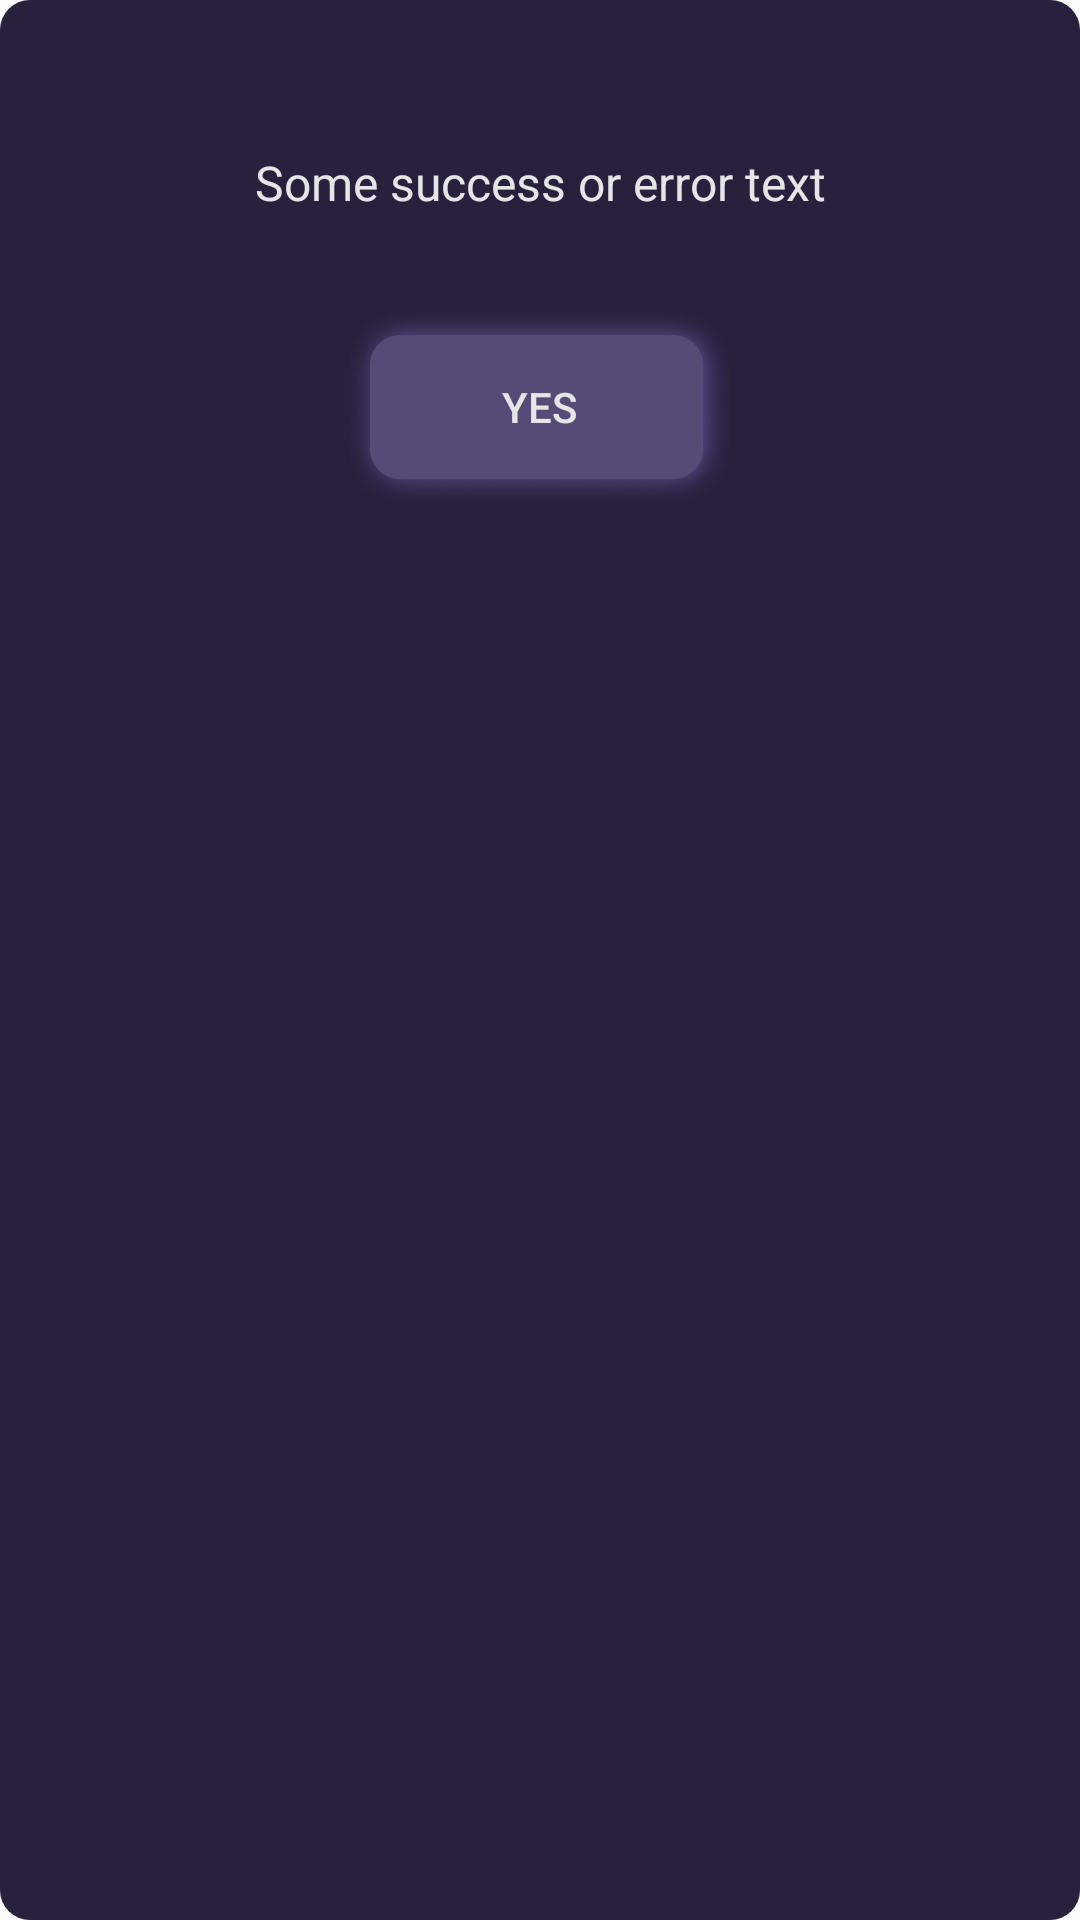

Android layout source for this screen:
<!-- AndroidManifest.xml: application theme AppTheme -->
<!-- res/layout/layout_dialog.xml -->
<?xml version="1.0" encoding="utf-8"?>
<RelativeLayout xmlns:android="http://schemas.android.com/apk/res/android"
    android:layout_width="match_parent"
    android:layout_height="wrap_content"
    android:background="@drawable/rectangle_filled_10dp"
    android:layout_margin="20dp">

    <LinearLayout
        android:layout_width="match_parent"
        android:layout_height="wrap_content"
        android:gravity="center"
        android:layout_marginTop="50dp"
        android:orientation="vertical">

        <TextView
            android:id="@+id/tv_dialog"
            android:layout_width="match_parent"
            android:layout_height="wrap_content"
            android:layout_marginStart="50dp"
            android:layout_marginEnd="50dp"
            android:gravity="center"
            android:textSize="16sp"
            android:textColor="@color/colorAccent"
            android:text="Some success or error text"
            />

        <LinearLayout
            android:layout_width="match_parent"
            android:layout_height="wrap_content"
            android:layout_marginTop="30dp"
            android:layout_marginBottom="30dp"
            android:orientation="horizontal"
            android:gravity="center">

            <Button
                android:id="@+id/btn_dialog_positive"
                android:layout_width="wrap_content"
                android:layout_height="wrap_content"
                android:background="@drawable/bg_rectangle_smal"
                android:textColor="@color/colorAccent"
                android:text="Yes"
                />

            <Button
                android:id="@+id/btn_dialog_negative"
                android:layout_width="wrap_content"
                android:layout_height="wrap_content"
                android:background="@drawable/bg_rectangle_smal"
                android:textColor="@color/colorAccent"
                android:visibility="gone"
                android:text="NO"
                />

        </LinearLayout>

    </LinearLayout>

</RelativeLayout>
<!-- resources referenced by this layout -->
<resources>
  <color name="colorAccent">#E5E5E5</color>
  <!-- drawable bg_rectangle_smal: png bitmap (drawable-hdpi, 13959 bytes) -->
  <!-- drawable rectangle_filled_10dp (drawable) -->
  <?xml version="1.0" encoding="utf-8"?>
  <shape xmlns:android="http://schemas.android.com/apk/res/android"
      android:shape="rectangle" >
      <solid android:color="@color/colorPrimary"/>
      <corners
          android:bottomRightRadius="10dp"
          android:bottomLeftRadius="10dp"
          android:topLeftRadius="10dp"
          android:topRightRadius="10dp"/>
  </shape>
  <style name="AppTheme" parent="Theme.AppCompat.Light.NoActionBar">
          
          <item name="colorPrimary">@color/colorPrimary</item>
          <item name="colorPrimaryDark">@color/colorPrimaryDark</item>
          <item name="colorAccent">@color/colorAccent</item>
          <item name="colorControlNormal">@color/colorWhite</item>
  
      </style>
  <color name="colorPrimary">#27213D</color>
  <color name="colorPrimaryDark">#27213D</color>
  <color name="colorWhite">#ffffff</color>
</resources>
